Labelled photos from "data", an image-classification folder in Marshall-mk/EggPlantDisease. The possible labels are: healthy leaf, insect pest disease, leaf spot disease, mosaic virus disease, small leaf disease, white mold disease, wilt disease.

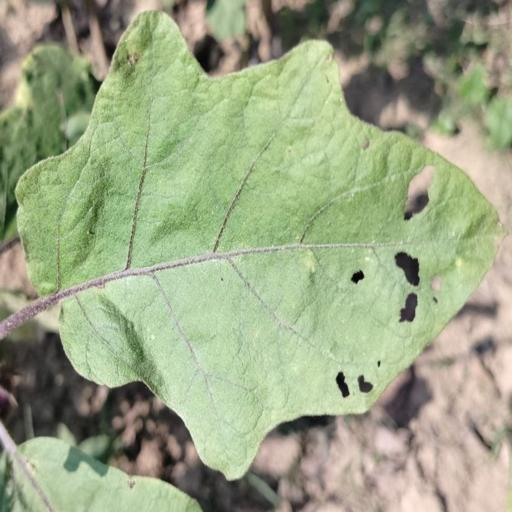
Label: insect pest disease

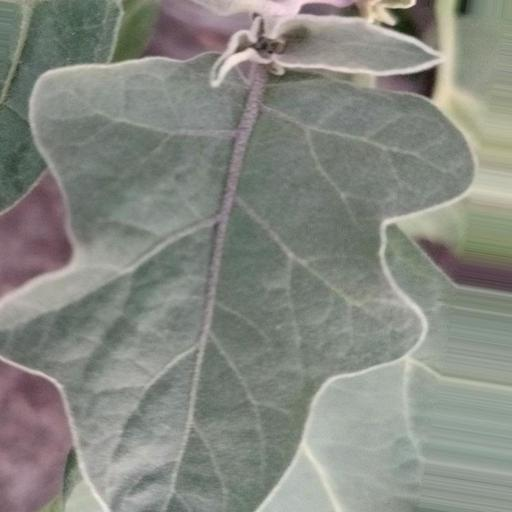
Label: healthy leaf

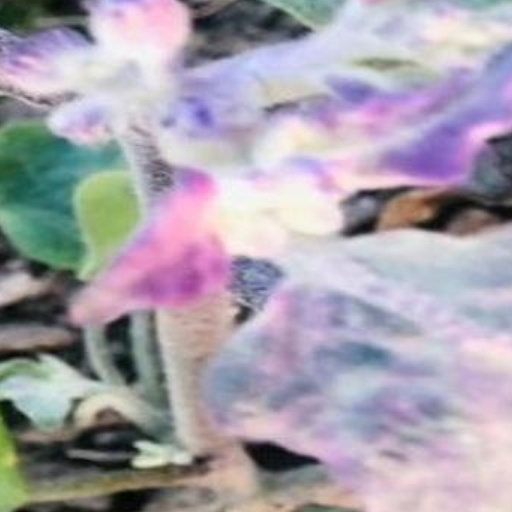
Label: small leaf disease

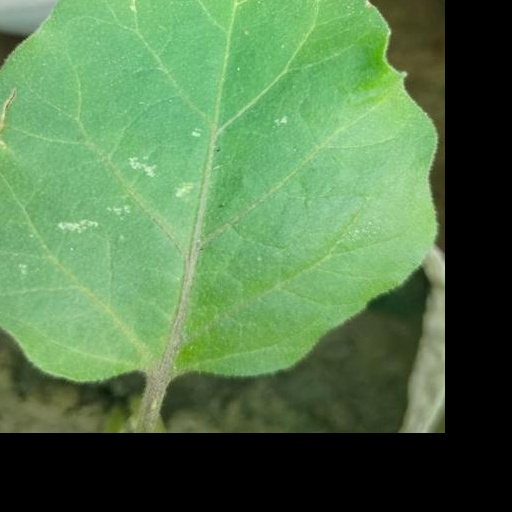
Label: white mold disease

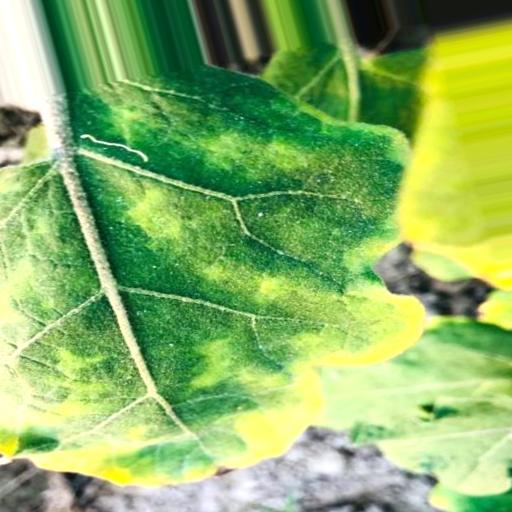
Label: leaf spot disease

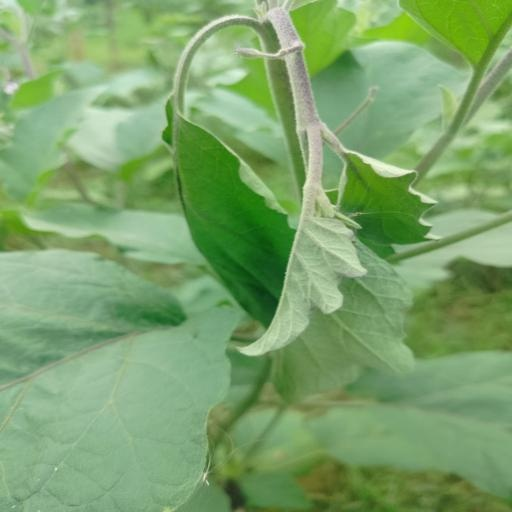
Label: wilt disease
